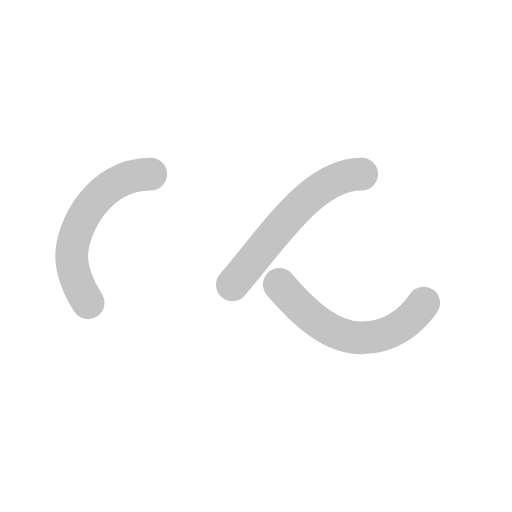
t = 0.00 s
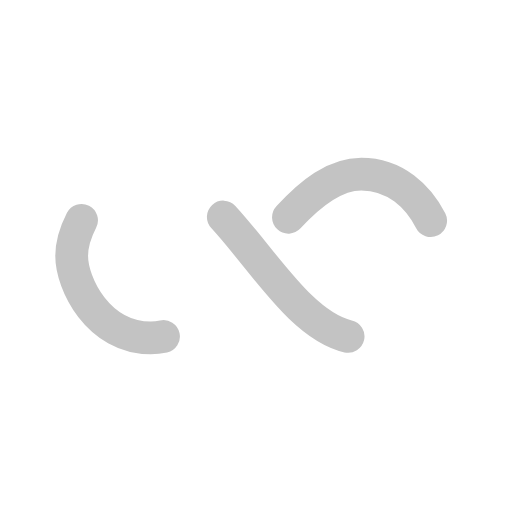
t = 0.25 s
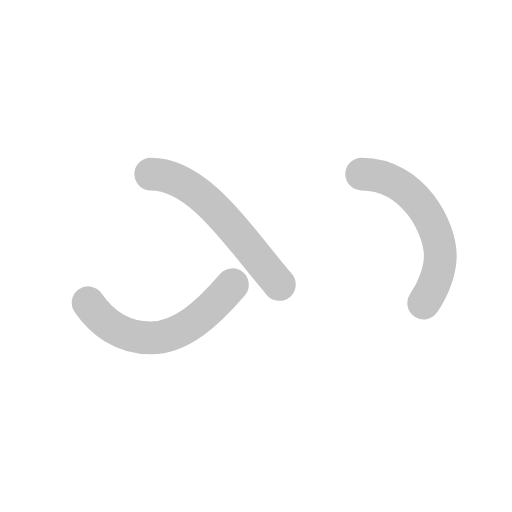
t = 0.50 s
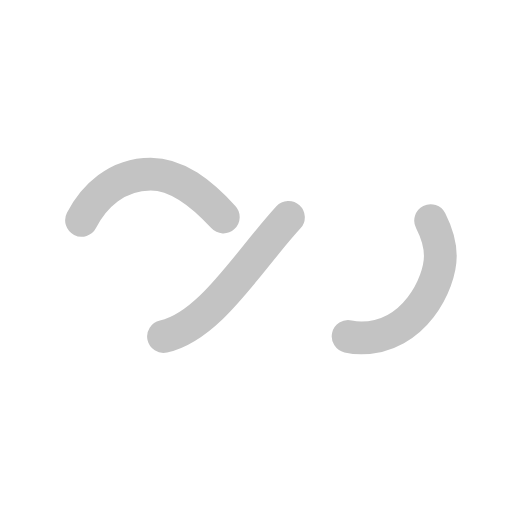
t = 0.75 s

The animated SVG that drew these frames (rendered in a browser with its animation timeline set to each time). Animation: 1 SMIL element (animate=1); one cycle of 1.00 s, repeats indefinitely.

<?xml version="1.0" encoding="utf-8"?>
<svg xmlns="http://www.w3.org/2000/svg" xmlns:xlink="http://www.w3.org/1999/xlink" style="margin: auto; background: rgba(241, 242, 243, 0); display: block; shape-rendering: auto;" width="200px" height="200px" viewBox="0 0 100 100" preserveAspectRatio="xMidYMid">
<path fill="none" stroke="#c3c3c3" stroke-width="8" stroke-dasharray="42.76482137044271 42.76482137044271" d="M24.3 30C11.4 30 5 43.3 5 50s6.4 20 19.3 20c19.3 0 32.1-40 51.4-40 C88.6 30 95 43.3 95 50s-6.4 20-19.3 20C56.4 70 43.6 30 24.3 30z" stroke-linecap="round" style="transform:scale(0.8);transform-origin:50px 50px">
  <animate attributeName="stroke-dashoffset" repeatCount="indefinite" dur="1s" keyTimes="0;1" values="0;256.58892822265625"></animate>
</path>
<!-- [ldio] generated by https://loading.io/ --></svg>